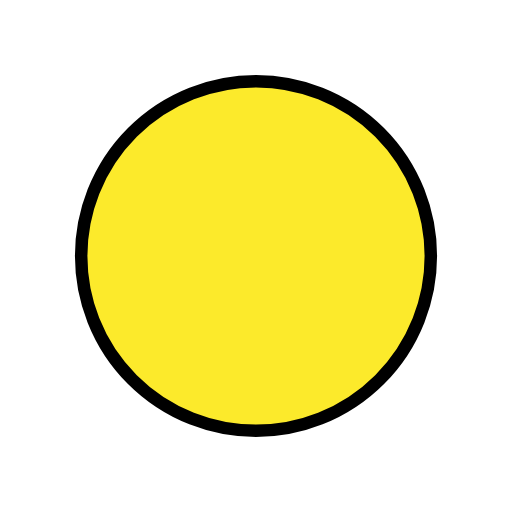
t = 0.00 s
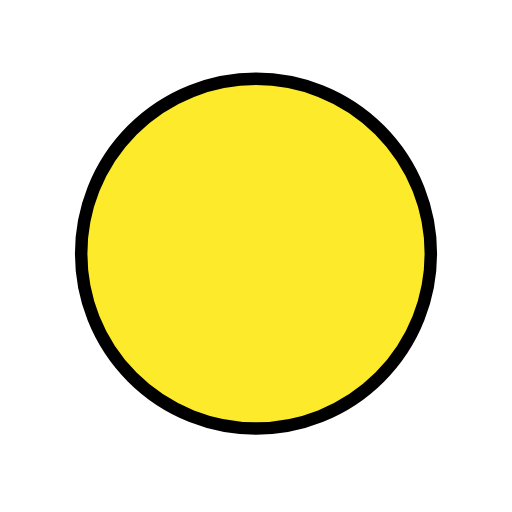
t = 0.48 s
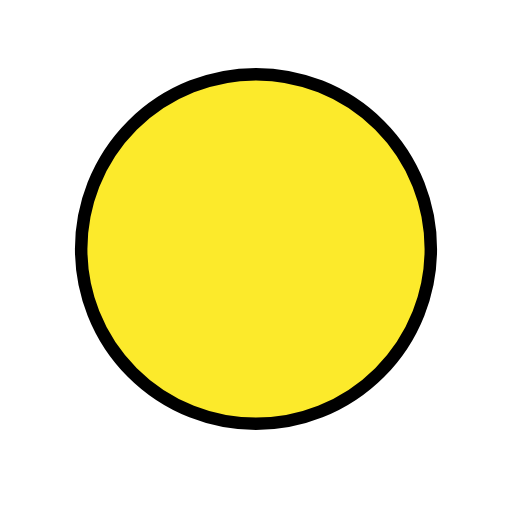
t = 1.43 s
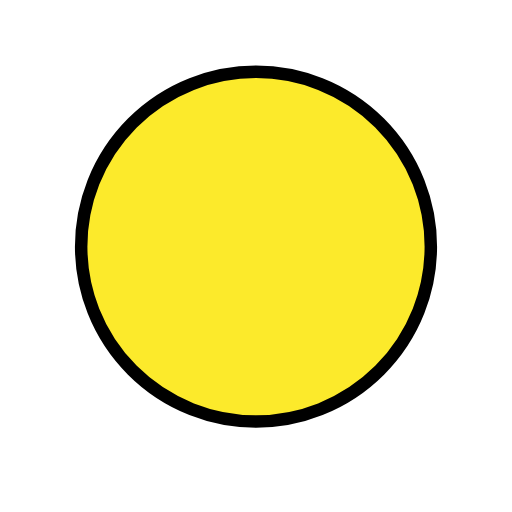
t = 1.90 s
t = 2.38 s: frame unchanged from t = 1.43 s, image omitted
t = 3.33 s: frame unchanged from t = 0.48 s, image omitted

The animated SVG that drew these frames (rendered in a browser with its animation timeline set to each time). Animation: 1 SMIL element (animateTransform=1); one cycle of 3.80 s, repeats indefinitely.

<?xml version='1.0' encoding='utf-8'?>
<svg xmlns="http://www.w3.org/2000/svg" id="emoji" viewBox="-5 -5 82 82" width="200" height="200" role="img">
  <title>OpenMoji: yellow circle</title><g><g id="color">
    <circle cx="36" cy="36" r="28" fill="#fcea2b" />
  </g>
  <g id="line">
    <circle cx="36" cy="36" r="28" fill="none" stroke="#000" stroke-linejoin="round" stroke-width="2" />
  </g>
<animateTransform attributeName="transform" type="translate" values="0 0;0 -1.5;0 0" dur="3.8s" repeatCount="indefinite" /></g></svg>
